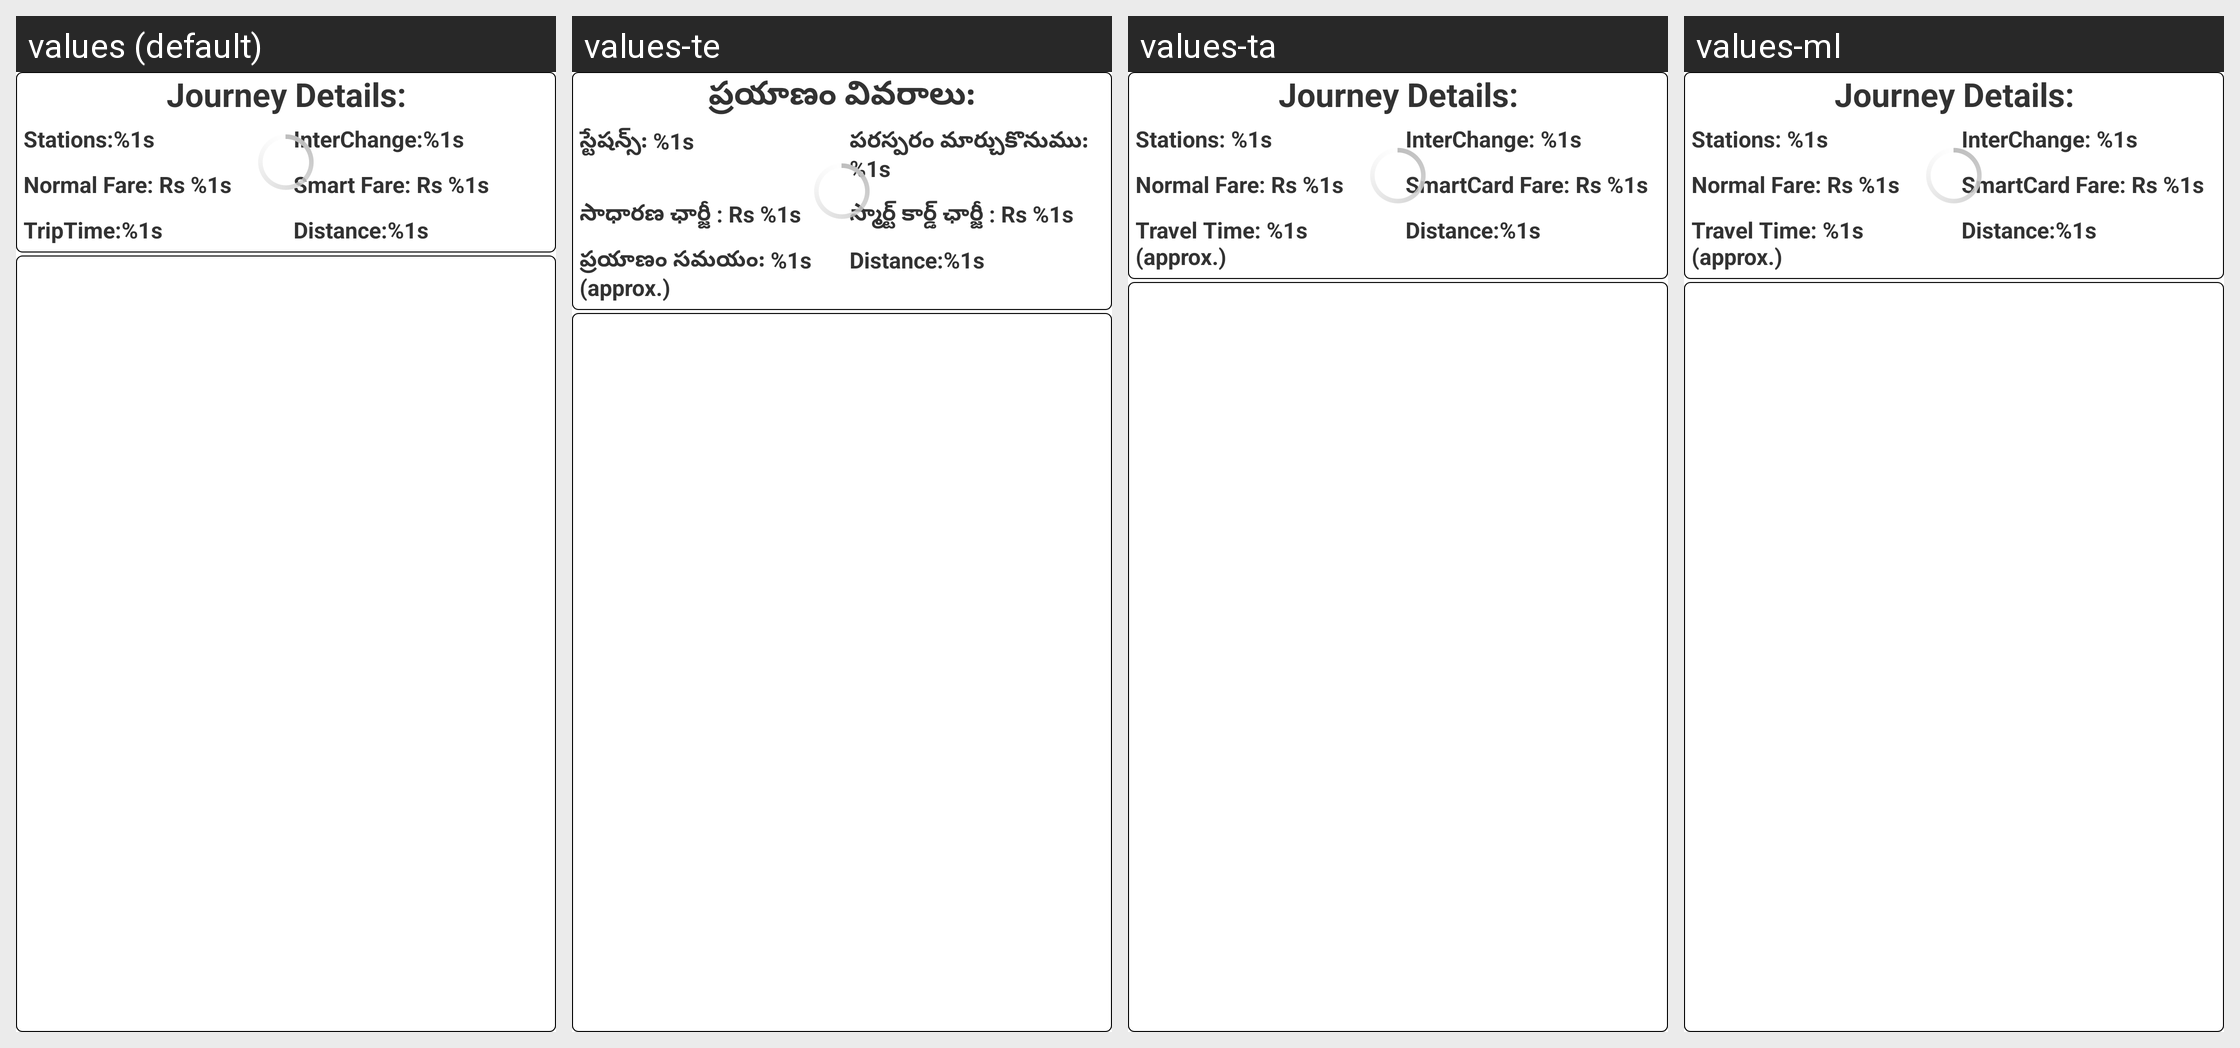

Locale-by-locale string values for the Android screen shown in this grid:
Android screen res/layout/stoplist_ui_layout.xml rendered under 4 locales, left to right: values (default), values-te, values-ta, values-ml. Device: Nexus 5 (rendered at 1080×1920; each locale shown at half size, 540×960, under a caption strip naming it); theme AppTheme.
Other locales in the repository, not shown: values-hi, values-kn, values-mr.
Strings drawn on this screen, with the default value and each locale's value (text and hints the layout hard-codes, and strings that could not be matched under every locale, appear in the picture but are not listed):

journey_header
  values: Journey Details:
  values-te: ప్రయాణం వివరాలు:
  values-ta: Journey Details:
  values-ml: Journey Details:

noOfStations
  values: Stations:%1s
  values-te: స్టేషన్స్: %1s
  values-ta: Stations: %1s
  values-ml: Stations: %1s

noOfInterchange
  values: InterChange:%1s
  values-te: పరస్పరం మార్చుకొనుము: %1s
  values-ta: InterChange: %1s
  values-ml: InterChange: %1s

normalfare
  values: Normal Fare: Rs %1s
  values-te: సాధారణ ఛార్జీ : Rs %1s
  values-ta: Normal Fare: Rs %1s
  values-ml: Normal Fare: Rs %1s

smartfare
  values: Smart Fare: Rs %1s
  values-te: స్మార్ట్ కార్డ్ ఛార్జీ : Rs %1s
  values-ta: SmartCard Fare: Rs %1s
  values-ml: SmartCard Fare: Rs %1s

journeyTime
  values: TripTime:%1s
  values-te: ప్రయాణం సమయం: %1s (approx.)
  values-ta: Travel Time: %1s (approx.)
  values-ml: Travel Time: %1s (approx.)

distance
  values: Distance:%1s
  values-te: Distance:%1s  [not translated; the default value is used]
  values-ta: Distance:%1s  [not translated; the default value is used]
  values-ml: Distance:%1s  [not translated; the default value is used]
